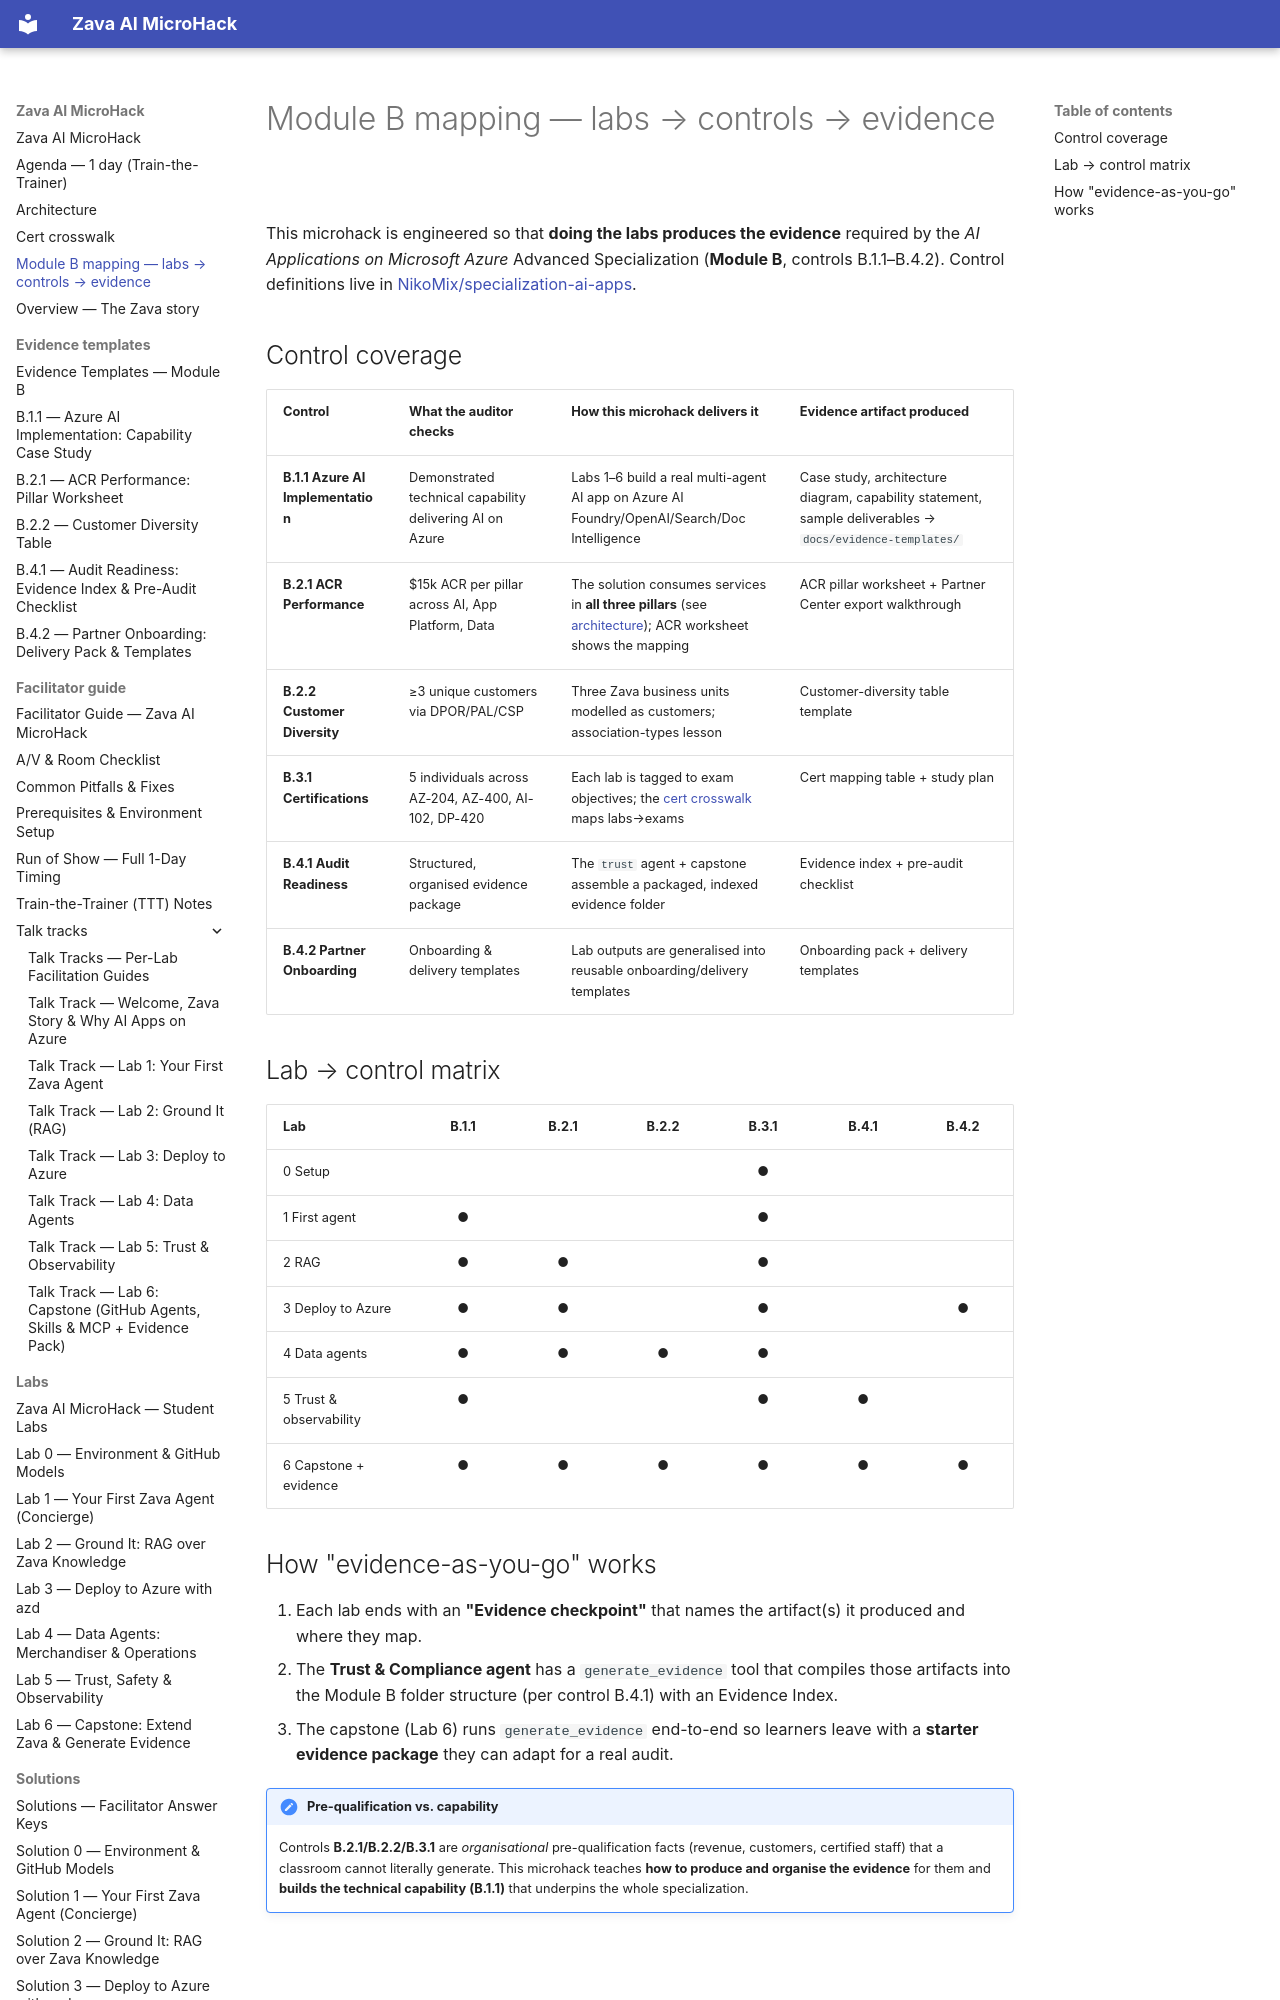

repository: NikoMix/microhack-ai-apps · page: module-b-mapping/index.html · generator: mkdocs

# Module B mapping — labs → controls → evidence

This microhack is engineered so that **doing the labs produces the evidence** required by the
*AI Applications on Microsoft Azure* Advanced Specialization (**Module B**, controls B.1.1–B.4.2).
Control definitions live in [NikoMix/specialization-ai-apps](https://github.com/NikoMix/specialization-ai-apps).

## Control coverage

| Control | What the auditor checks | How this microhack delivers it | Evidence artifact produced |
|---|---|---|---|
| **B.1.1 Azure AI Implementation** | Demonstrated technical capability delivering AI on Azure | Labs 1–6 build a real multi-agent AI app on Azure AI Foundry/OpenAI/Search/Doc Intelligence | Case study, architecture diagram, capability statement, sample deliverables → `docs/evidence-templates/` |
| **B.2.1 ACR Performance** | $15k ACR per pillar across AI, App Platform, Data | The solution consumes services in **all three pillars** (see [architecture](architecture.md)); ACR worksheet shows the mapping | ACR pillar worksheet + Partner Center export walkthrough |
| **B.2.2 Customer Diversity** | ≥3 unique customers via DPOR/PAL/CSP | Three Zava business units modelled as customers; association-types lesson | Customer-diversity table template |
| **B.3.1 Certifications** | 5 individuals across AZ-204, AZ-400, AI-102, DP-420 | Each lab is tagged to exam objectives; the [cert crosswalk](cert-crosswalk.md) maps labs→exams | Cert mapping table + study plan |
| **B.4.1 Audit Readiness** | Structured, organised evidence package | The `trust` agent + capstone assemble a packaged, indexed evidence folder | Evidence index + pre-audit checklist |
| **B.4.2 Partner Onboarding** | Onboarding & delivery templates | Lab outputs are generalised into reusable onboarding/delivery templates | Onboarding pack + delivery templates |

## Lab → control matrix

| Lab | B.1.1 | B.2.1 | B.2.2 | B.3.1 | B.4.1 | B.4.2 |
|---|:--:|:--:|:--:|:--:|:--:|:--:|
| 0 Setup | | | | ● | | |
| 1 First agent | ● | | | ● | | |
| 2 RAG | ● | ● | | ● | | |
| 3 Deploy to Azure | ● | ● | | ● | | ● |
| 4 Data agents | ● | ● | ● | ● | | |
| 5 Trust & observability | ● | | | ● | ● | |
| 6 Capstone + evidence | ● | ● | ● | ● | ● | ● |
